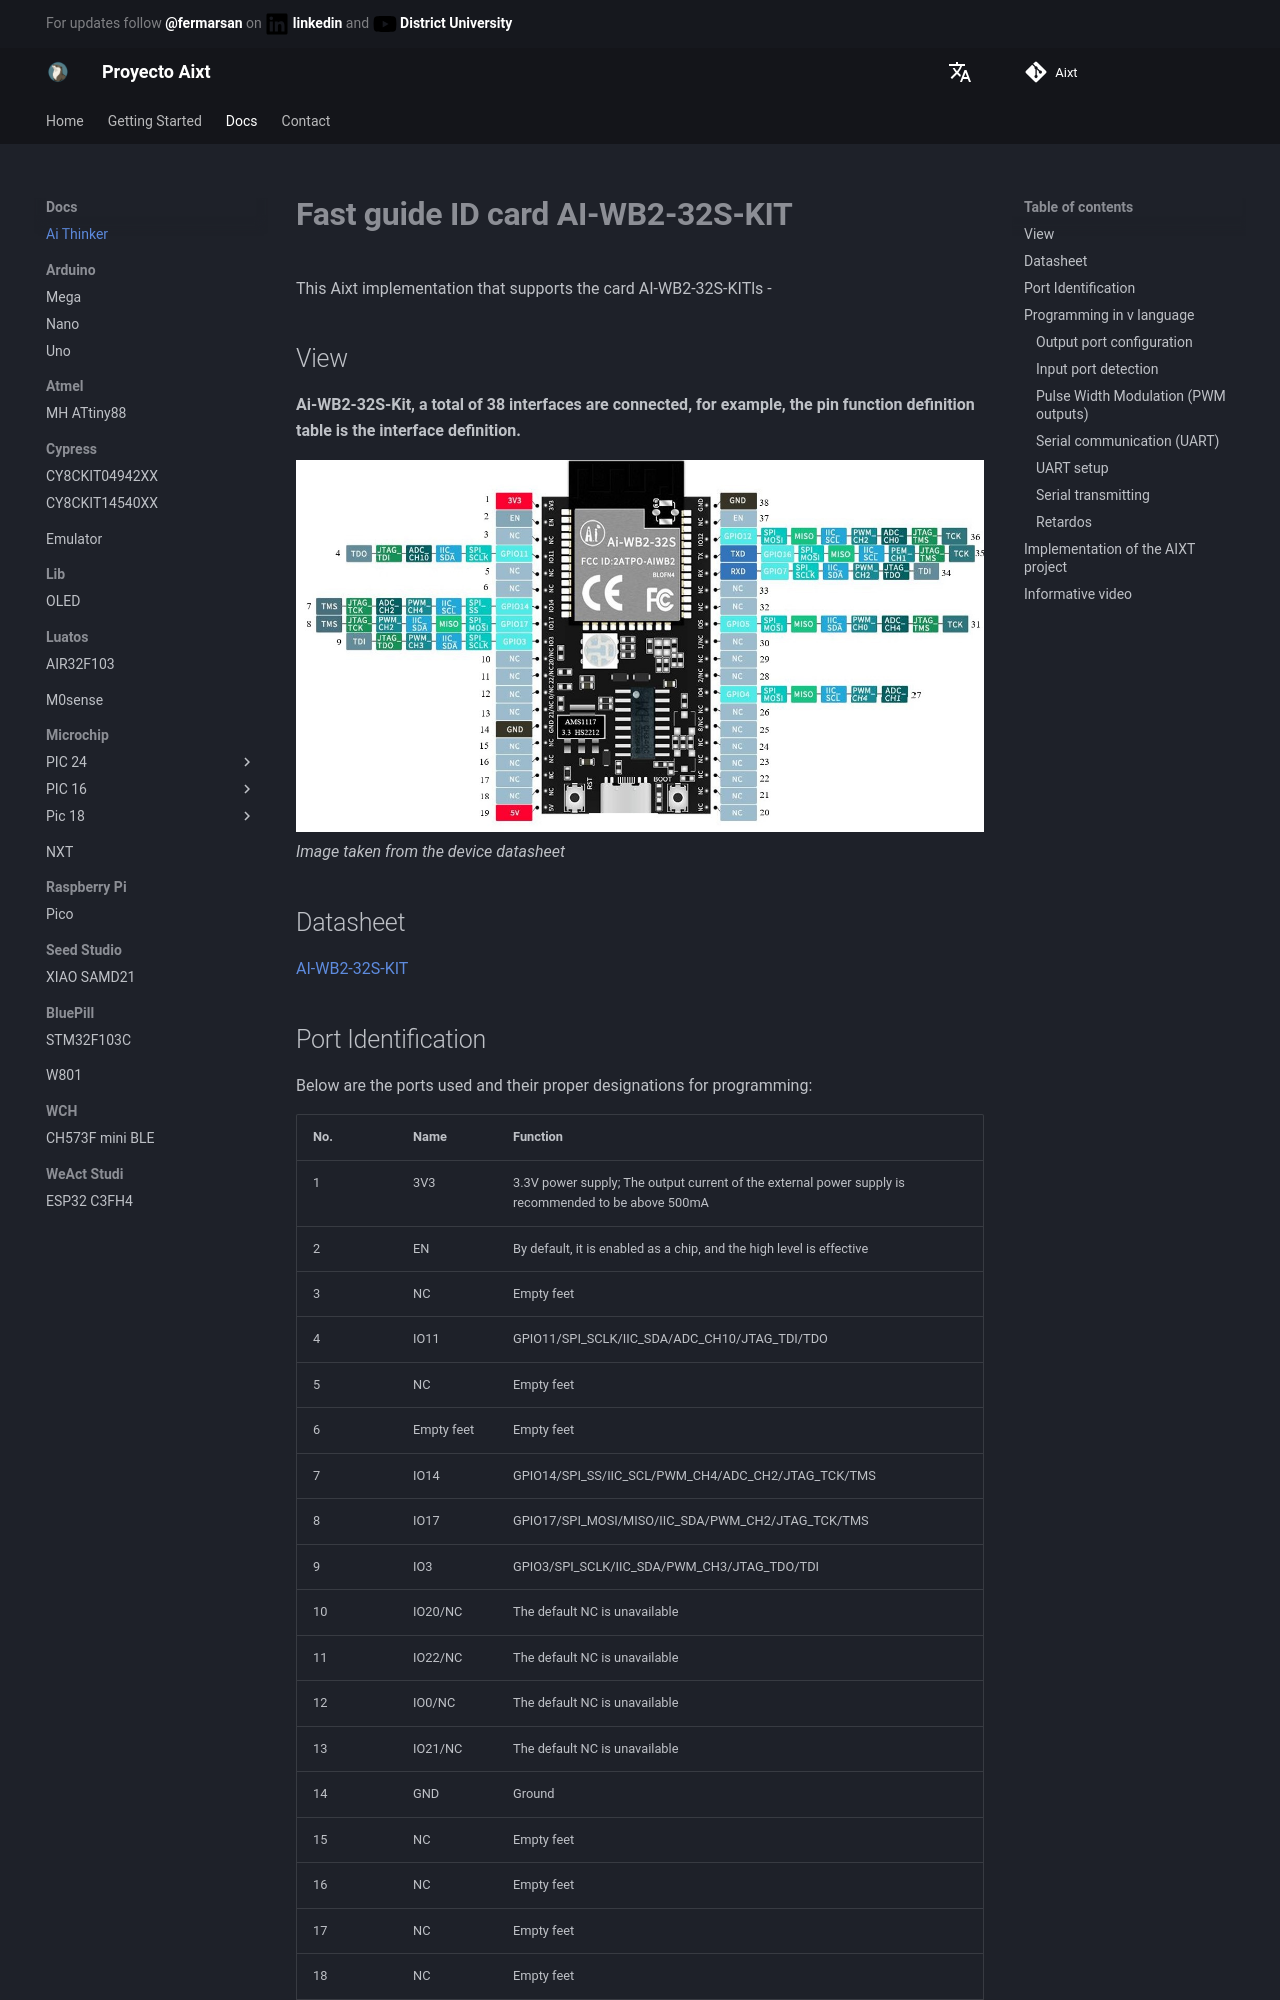

repository: ProyectoAixt/Proyect_aixt · page: EN/Ai-Thinker/Ai-WB2-32S-Kit/quickref/index.html · generator: mkdocs

# **Fast guide ID card AI-WB2-32S-KIT**
This Aixt implementation that supports the card  AI-WB2-32S-KITls -

## View
**Ai-WB2-32S-Kit, a total of 38 interfaces are connected, for example, the pin function definition table is the interface definition.**

![Alt text](./../../../../assets/images/AI-WBS-32S_FRONT.jpg)
*Image taken from the device datasheet*

## Datasheet
[AI-WB2-32S-KIT](http://www.ai-thinker.com/Uploads/file/20221008/20221008082356_37940.pdf)
